pico-8 play session: no input (idle), after a click and taps of 🅾, ❎, 🅾+❎, 🅾 in the second before t = 0

[t = 1 s] idle ~1s (no d-pad/buttons)
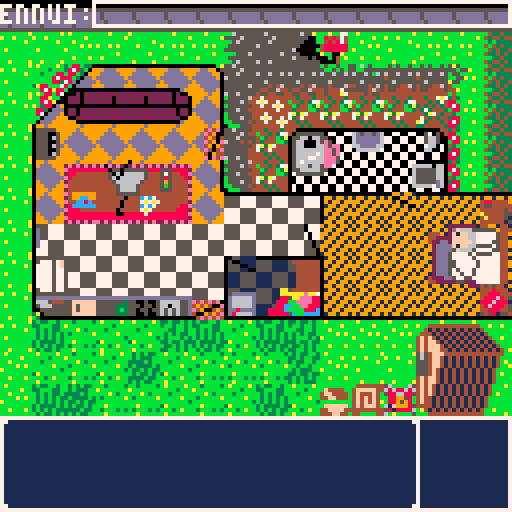
[t = 6 s] idle ~6s (no d-pad/buttons)
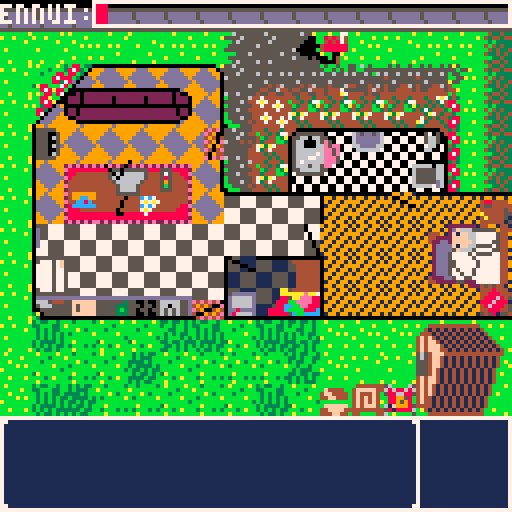

pico-8 cartridge
version 7
__lua__
--ennui
--by watch out for snakes
grandpa={} --controls grandpas state, contains his sprite, x and y position and heading
tiles={} --controls the tiles state, contains collision and interaction data
items={}
game={} --controls the game state, holds the draw and update function pointers
grass={}
hedge={}
flowers={}
shed={}
text={}
objects={}
timers={}

function _init()
	--initilaises game state on powerup or reset
	cls() --clear the screen
	game.upd=updatemenu --sets first update to menu
	game.draw=drawmenu --sets first draw to menu
	timers.titleanim=301
	game.titleanim=0
	game.titlestretch=0
	game.titlestate=0
end

function initgame()
	--initialises the first game variables
	game.moweranim=0
	game.text=false
	grandpa.sprite=000
	grandpa.flip=true
	grandpa.heading=0
	grandpa.tilex=14
	grandpa.tiley=7
	grandpa.x=112
	grandpa.y=56
	grandpa.item=false
	grandpa.timer=0
	grandpa.xdir=0
	grandpa.ydir=0
	grandpa.text=43
	music(0,100)
	game.music=1
	game.over=0
	game.fire=1

	--sets up the tile structure, indexed using tile[x pos][y pos].collision[heading]
	for i = 0,15 do
		tiles[i]={}
		for j = 0,13 do
			tiles[i][j]={}
			tiles[i][j].collision={}
			tiles[i][j].interaction={}
			tiles[i][j].object={}
			for k = 0,3 do
				tiles[i][j].interaction[k]=0
				tiles[i][j].object[k]=0
			end
		end
	end
	--sets up grass structure
	for i = 1,9 do
		grass[i]={}
		for j = 10,12 do
			grass[i][j]={}
			if flr(rnd(2))==1 then
				grass[i][j]=8+flr(rnd(4))
			else
				grass[i][j]=false
			end
		end
	end

	--sets up hedge structure
	for i = 15,15 do
		hedge[i]={}
		for j = 1,5 do
			hedge[i][j]={}
			hedge[i][j].sprite=017
			hedge[i][j].trimmed=false
		end
	end

	--sets up flowers
	
	for i = 8,13 do
		flowers[i]={}
		flowers[i][3]={}
		flowers[i][3].trimmed=false
		if flr(rnd(4))==1 then
			flowers[i][3].trimmed=true
		elseif flr(rnd(2))==1 then
			flowers[i][3].sprite=120
		else
			flowers[i][3].sprite=121
		end
	end

	for i = 4,5 do
		flowers[8][i]={}
		flowers[8][i].trimmed=false
		if flr(rnd(4))==1 then
			flowers[8][i].trimmed=true
		elseif flr(rnd(2))==1 then
			flowers[8][i].sprite=120
		else
			flowers[8][i].sprite=121
		end
	end

	settext()
	setitems() --deals with item info
	setobjects() --deals with object info info
	setcollisions() --deals with all the collisions
	itemcollisions() --deals with item collisions
	setlocations()
	setinteractions() --deals with all the item interactions
	initshed() --initliases the shed and contents
	inittimers() --initialises the timers used in the game
end

function settext()
	--[[25 character width on text box, lines are breaks, pad with spaces to not chop words in half, | are where 
	a new line starts
	        "-------------------------|------------------------|------------------------"]]
	text[0]="press z to interact      press x to grumble"
	text[1]="needs some gas"
	text[2]="fuel sloshes into the    tank."
	text[3]="you flood the motor"
	text[4]="geraniums...             her favourite."
	text[5]="you fill the watering canup with water."
		  --"-------------------------|------------------------|------------------------"
	text[6]="it's already fueled up"
	text[7]="you pour some gas in     the sink"
	text[8]="there's no water in the  can!"
	text[9]="i guess i need to do my  own washing now"
	text[10]="i'm just so angry"
	       --"-------------------------|------------------------|------------------------"
	text[11]="air doesn't fight back"
	text[12]="firewood for one"
	text[13]="**clunk**"
	text[14]="nothing here"
	text[15]="it's a sink"
	       --"-------------------------|------------------------|------------------------"
	text[16]="a well trimmed hedge"
	text[17]="i havn't slept well in   weeks"
	text[18]="a well made bed is its   own reward"
	text[19]="i regret that"
	text[20]="**thwack**"
		-----"-------------------------|------------------------|------------------------"
	text[21]="my throne, shattered"
	text[22]="we bought this one       together in the 70s"
	text[23]="aint that a novel idea,  works too"
	text[24]="take that you commie"
	text[25]="where's that remote?"
	---------"-------------------------|------------------------|------------------------"
	text[26]="**ding**"
	--text[27]="the youths call this     being a hipster........   i think."
	text[28]="ah, well"
	text[29]="~like sands through the  hourglass~"
	text[30]="i cant watch tv without  her"
	text[31]="too many memories"
	---------"-------------------------|------------------------|------------------------"
	text[32]="i'll ask dearest to...   i'll hang them out..     later"
	text[33]="that should be enough to keep us... me warm"
	text[34]="*sigh*"
	text[35]="why bother"
	text[36]="toasty"
	text[37]="it will keep going till  it dies"
	---------"-------------------------|------------------------|------------------------"
	text[38]="if only life was this    easy"
	text[39]="just how she would have  liked them"
	text[40]="that's a bad idea"
	text[41]="i should make the bed"
	text[42]="that trump has some good ideas"
	text[43]="john said the hedges werelooking a bit sad"
	---------"-------------------------|------------------------|------------------------"
	text[44]="i wonder whats on tv"
	text[45]="i miss her so much"
	text[46]="those cut flowers need   some water"
	text[46]="did i leave the mower on?"
	text[47]="a fire would be nice"
	text[48]="the garden needs         cultivating"
	text[49]="honey..."
	text[50]="its getting harder to    get out of bed"
	---------"-------------------------|------------------------|------------------------"
	text[51]="itll will be my time soon"
	text[52]="i'm angry and  i don't   know why"
	text[53]="i'd give anything to haveher back"
	text[54]="i need a drink"
	text[55]="why did she have to go   first"
	---------"-------------------------|------------------------|------------------------"
	text[56]="stupid doctors"
	text[57]="who cares about me..."
	text[58]="another pointless day"
	text[59]="i wish the phone would   ring"
	text[60]="i wish i had appreciated her"
	text[61]="a letter for her..."
	---------"-------------------------|------------------------|------------------------"
	
end

function setitems()
	--sets items up in a structure, minimum is name, symbol, shed, interaction
	--lawnmower - 1
	items[1]={}
	items[1].sprite=042
	items[1].symbol=false
	items[1].flip=true
	items[1].heading=3
	items[1].x=96
	items[1].y=96
	items[1].tilex=12
	items[1].tiley=12
	items[1].interaction=2
	items[1].visible=true
	items[1].fuel=false
	items[1].shed=false
	items[1].flooded=false

	--remote - 2
	items[2]={}
	items[2].name="remote"
	items[2].func=remote
	items[2].sprite=126
	items[2].symbol=201
	items[2].visible=true
	items[2].x=40
	items[2].y=40
	items[2].shed=false
	items[2].tilex=5
	items[2].tiley=5
	items[2].interaction=4

	--detergent - 3
	items[3]={}
	items[3].name="detergent"
	items[3].func=detergent
	items[3].symbol=204
	items[3].tilex=9
	items[3].tiley=8
	items[3].interaction=0
	items[3].shed=false

	--shed empty - 4
	items[4]={}
	items[4].name="----"
	items[4].shed=true
	items[4].interaction=5

	--fire poker - 5
	items[5]={}
	items[5].name="fire poker"
	items[5].func=poker
	items[5].symbol=207
	items[5].tilex=1
	items[5].tiley=4
	items[5].interaction=1
	items[5].shed=false

	--wood - 6
	items[6]={}
	items[6].name="kindling"
	items[6].func=kindling
	items[6].symbol=198
	items[6].tilex=10
	items[6].tiley=12
	items[6].interaction=4
	items[6].shed=false

	--rope - 7
	items[7]={}
	items[7].name="rope"
	items[7].func=rope
	items[7].symbol=73
	items[7].shed=true
	items[7].interaction=5

	--axe - 8
	items[8]={}
	items[8].name="axe"
	items[8].func=axe
	items[8].symbol=76
	items[8].shed=true
	items[8].interaction=5

	--jerry can - 9
	items[9]={}
	items[9].name="jerry can"
	items[9].func=jerrycan
	items[9].symbol=134
	items[9].shed=true
	items[9].interaction=5

	--rake - 10
	items[10]={}
	items[10].name="rake"
	items[10].func=rake
	items[10].symbol=137
	items[10].shed=true
	items[10].interaction=5

	--shears - 11
	items[11]={}
	items[11].name="shears"
	items[11].func=shears
	items[11].symbol=140
	items[11].shed=true
	items[11].interaction=5

	--watering can - 12
	items[12]={}
	items[12].name="watering can"
	items[12].func=wateringcan
	items[12].symbol=192
	items[12].shed=true
	items[12].interaction=5
	items[12].full=false

	--cultivator - 13
	items[13]={}
	items[13].name="cultivator"
	items[13].func=cultivator
	items[13].symbol=195
	items[13].shed=true
	items[13].interaction=5

	--shed exit - 14
	items[14]={}
	items[14].name="exit"
	items[14].shed=true
	items[14].interaction=5
end

function emptyhands(object)
	if tiles[grandpa.tilex][grandpa.tiley].interaction[grandpa.heading]<=0 then
		if object~=100 and object~=99 then
			if object==7 and not objects[7].used then 
				timers.ennui+=3
				sfx(27)
				objects[7].used=true
				game.text=14
				--game text, use the toilet text
			elseif object==7 and objects[7].used then 
				--game text, already used the toilet text
			elseif object==6 and not objects[6].checked then
				objects[6].checked=true
				timers.ennui-=10
				sfx(22)
				game.text=61
				--game text, checked the mail
			elseif object==6 and objects[6].checked then
				--game text, mail already checked
			elseif object==1 and not objects[1].made then
				objects[1].made = true
				game.text=17
				timers.ennui+=3
				sfx(27)
			elseif object==1 and objects[1].made then
				game.text=18
			elseif object==14 then
				game.text=25
			end
		end
	end
end

function remote(object)
	if object==14 and objects[14].watched==0 then
		timers.tv=1
		grandpa.ydir-=1
		grandpa.tiley-=1
		grandpa.timer=8
		objects[14].watched=1
		timers.ennui+=5
		game.text=29
		sfx(27)
	elseif object==14 and objects[14].watched==1 then
		timers.tv=1
		grandpa.ydir-=1
		grandpa.tiley-=1
		grandpa.timer=8
		objects[14].watched=2
		timers.ennui-=10
		game.text=30
		sfx(22)
	elseif object==14 and objects[14].watched==2 then
		game.text=31
	end
end

function detergent(object)
	if object==3 and not objects[3].used then
		--game text, washed the clothes text
		game.text=9
		objects[3].used=true
		timers.ennui+=3
		sfx(27)
		elseif object==3 and objects[3].used then
		game.text=32
	end
end

function poker(object)
	-- body
	if object==1 then
		game.text=10
	elseif object==00 then
		game.text=11
	elseif object==99 or object==02 or object==03 or object==04 or object==10 then
		game.text=13
	elseif object==05 then
		game.text=19
	elseif object==06 then
		game.text=20
	elseif object==07 then
		game.text=21
	elseif object==08 then
		game.text=24
	elseif object==09 and timers.fire>0 and objects[9].fire==1 then
		game.text=23
		timers.fire=20
		--game text, fire is alive, and you're poking it
		game.text=33
	elseif object==09 and timers.fire<=0 and objects[9].fire==1 then
		timers.ennui-=20
		--game text, fire has died and you've tried to poke it
		game.text=34
	elseif object==09 and timers.fire==0 and objects[9].fire==0 then
		--game text, no fire, and you've tried to poke it
		game.text=35
	elseif object==11 then
		game.text=26
	--elseif object==15 then
		--game.text=27
	--elseif object==12 then
		--game.text=28
	end
end

function kindling(object)
	if objects[9].fire==0 and object==9 and timers.fire<=0 then
		objects[9].fire=1
		timers.fire=20
		timers.ennui+=10
		grandpa.item=false
		--game text, you've lit a fire
		game.text=36
	elseif objects[9].fire==1 and object==9 and timers.fire>0 then
		--game text, there's a fire already lit
		game.text=37
	elseif objects[9].fire==1 and object==9 and timers.fire<=0 then
		timers.fire=20
		grandpa.item=false
		--game text, the fire has gone out, and you're bringing new kindling
		game.text=38
	end
end

function rope(object)
	-- body
end

function axe(object)
	if object==10 then
		game.text=12
		sfx(9)
	end
end

function jerrycan(object)
	if object==99 and not items[1].fuel then
		game.text=2
		items[1].fuel=true
		sfx(18)
	elseif object==99 and items[1].fuel then
		game.text=6 
	end
end

function rake(object)
	-- body
end

function shears(object)
	if object==12 and not hedge[15][grandpa.tiley].trimmed then
		hedge[15][grandpa.tiley].sprite=018
		hedge[15][grandpa.tiley].trimmed=true
		sfx(12)
		timers.ennui+=3
	elseif object==12 and hedge[15][grandpa.tiley].trimmed then
		--game text for already trimmed hedges
		game.text=39
	end
end

function wateringcan(object)
	if object==2 then
		game.text=5
		items[12].full=true
		sfx(18)
	elseif not items[12].full and not (grandpa.tilex==12 and grandpa.tiley==11 and grandpa.heading==1) then
		game.text=8
	end
		
	if items[12].full then
		if object==99 and not items[1].flooded then
			game.text=3
			timers.ennui-=20
			items[1].flooded=true
		elseif object==99 and items[1].flooded then
			--i've already flooded the motor text
			game.text=40
		elseif object==5 and not objects[5].watered then
			game.text=4
			timers.ennui+=5
			objects[5].watered=true
			sfx(17)
		elseif object==5 and objects[5].watered then
			--i've already watered the flowers text
			game.text=41
		end
	end
end

function cultivator(object)
	if object==13 then
		if grandpa.heading==0 then
			if not flowers[grandpa.tilex-1][grandpa.tiley].trimmed then
				flowers[grandpa.tilex-1][grandpa.tiley].trimmed=true
				timers.ennui+=5
				sfx(12)
			else
				--flowers already trimmed text
				game.text=39
			end
		elseif grandpa.heading==1 then
			if not flowers[grandpa.tilex+1][grandpa.tiley].trimmed then
				flowers[grandpa.tilex+1][grandpa.tiley].trimmed=true
				timers.ennui+=5
				sfx(12)
			else
				--flowers already trimmed text
				game.text=39
			end
		elseif grandpa.heading==2 then
			if not flowers[grandpa.tilex][grandpa.tiley-1].trimmed then
				flowers[grandpa.tilex][grandpa.tiley-1].trimmed=true
				timers.ennui+=5
				sfx(12)
			else
				--flowers already trimmed text
				game.text=39
			end
		else
			if not flowers[grandpa.tilex][grandpa.tiley+1].trimmed then
				flowers[grandpa.tilex][grandpa.tiley+1].trimmed=true
				timers.ennui+=5
				sfx(12)
			else
				--flowers already trimmed text
				game.text=39
			end
		end
	end
end

function setobjects()
	--single objects
	--bed
	objects[1]={}
	objects[1].tilex=14
	objects[1].tiley=7
	objects[1].interaction=2
	objects[1].made=false

	--sink
	objects[2]={}
	objects[2].tilex=5
	objects[2].tiley=9
	objects[2].interaction=2
	objects[2].text=15

	--washing machine
	objects[3]={}
	objects[3].tilex=7
	objects[3].tiley=9
	objects[3].interaction=2
	objects[3].used=false

	--fridge
	objects[4]={}
	objects[4].tilex=1
	objects[4].tiley=8
	objects[4].interaction=1

	--flowers
	objects[5]={}
	objects[5].tilex=4
	objects[5].tiley=6
	objects[5].interaction=3
	objects[5].watered=false

	--mailbox
	objects[6]={}
	objects[6].tilex=10
	objects[6].tiley=1
	objects[6].interaction=4
	objects[6].checked=false

	--toilet
	objects[7]={}
	objects[7].tilex=13
	objects[7].tiley=5
	objects[7].interaction=0
	objects[7].used=false

	--mailman
	objects[8]={}
	objects[8].tilex=-1
	objects[8].tiley=-1
	objects[8].interaction=5

	--fireplace
	objects[9]={}
	objects[9].tilex=1
	objects[9].tiley=4
	objects[9].interaction=1
	objects[9].fire=0

	--stump
	objects[10]={}
	objects[10].tilex=11
	objects[10].tiley=12
	objects[10].interaction=2

	--phone
	objects[11]={}
	objects[11].tilex=2
	objects[11].tiley=6
	objects[11].interaction=3

	--special case objects
	--hedges
	objects[12]={}
	objects[12].tilex=15
	objects[12].tileystart=1
	objects[12].tileyend=5
	objects[12].interaction=0

	--flowerbed
	objects[13]={}
	objects[13].tilex=8
	objects[13].tiley=3
	objects[13].tilexend=13
	objects[13].tileyend=5
	objects[13].interaction=0

	--tv
	objects[14]={}
	objects[14].tilexstart=3
	objects[14].tilexend=4
	objects[14].tiley=5
	objects[14].interaction=3
	objects[14].watched=0

	--couch
	objects[15]={}
	objects[15].tilexstart=2
	objects[15].tilexend=5
	objects[15].tiley=3
	objects[15].interaction=3
end

function setinteractions()
	for i = 0,15 do
		for j = 0,13 do
			for k = 0,3 do
				tiles[i][j].object[k]=0
			end
		end
	end

	for i=1,11 do
		if objects[i].interaction < 5 then
			if objects[i].interaction==0 then
				tiles[objects[i].tilex-1][objects[i].tiley].object[1]=i
			elseif objects[i].interaction==1 then
				tiles[objects[i].tilex+1][objects[i].tiley].object[0]=i
			elseif objects[i].interaction==2 then
				tiles[objects[i].tilex][objects[i].tiley-1].object[3]=i
			elseif objects[i].interaction==3 then
				tiles[objects[i].tilex][objects[i].tiley+1].object[2]=i
			elseif objects[i].interaction==4 then
				tiles[objects[i].tilex-1][objects[i].tiley].object[1]=i
				tiles[objects[i].tilex+1][objects[i].tiley].object[0]=i
				tiles[objects[i].tilex][objects[i].tiley-1].object[3]=i
				tiles[objects[i].tilex][objects[i].tiley+1].object[2]=i
			end
		end
	end

	for i=objects[12].tileystart,objects[12].tileyend do
		tiles[objects[12].tilex-1][i].object[1]=12
	end

	for i=objects[13].tiley,objects[13].tileyend do
		tiles[objects[13].tilex-1][i].object[1]=13
		tiles[objects[13].tilex+1][i].object[0]=13
		tiles[objects[13].tilex][i-1].object[3]=13
		if i ~= objects[13].tileyend then 
			tiles[objects[13].tilex][i+1].object[2]=13
		end
	end
	for i=objects[13].tilex,objects[13].tilexend do
		tiles[i-1][objects[13].tiley].object[1]=13
		tiles[i+1][objects[13].tiley].object[0]=13
		tiles[i][objects[13].tiley-1].object[3]=13
	end
	for i=objects[14].tilexstart,objects[14].tilexend do
		tiles[i][objects[14].tiley-1].object[3]=14
	end
	for i=objects[15].tilexstart,objects[15].tilexend do
		tiles[i][objects[15].tiley+1].object[2]=15
	end	

	if items[1].tilex~=0 then
		tiles[items[1].tilex-1][items[1].tiley].object[1]=99
	end
	if items[1].tilex~=15 then
		tiles[items[1].tilex+1][items[1].tiley].object[0]=99
	end
	if items[1].tiley~=0 then
		tiles[items[1].tilex][items[1].tiley-1].object[3]=99
	end
	tiles[items[1].tilex][items[1].tiley+1].object[2]=99
	tiles[12][11].object[1]=100
end

function setcollisions()
	--[[how collisions work
	each tile is referenced with it's x,y co-ordinate in the game world, when grandpa wants to move
	we check what tile he's standing on what heading he's facing, we then check the collision number
	matching that heading to see if it's a valid move.]]
	for i = 0,15 do
		for j = 0,13 do
			for k = 0,3 do
				tiles[i][j].collision[k]=false
			end
		end
	end

	for i = 0,15 do
		tiles[i][0].collision[2]=true
		tiles[i][12].collision[3]=true
	end

	for i = 0,12 do
		tiles[0][i].collision[0]=true
		tiles[15][i].collision[1]=true
	end

	--set rest of hosue using a nested for loop to visit every tile
	for i = 0,15 do
		for j = 0,12 do
			--vertical slices
			if i==0 and j>=3 and j<=9 then
				tiles[i][j].collision[1]=true
				tiles[i+1][j].collision[0]=true
			end
			
			if (i==1 and j==3) or (i==1 and j>=5 and j<=6)then
				tiles[i][j].collision[1]=true
			end

			if (i==6 and j>=2 and j<=3) or (i==6 and j>=5 and j<=6) or (i==6 and j==9)then
				tiles[i][j].collision[0]=true
			end

			if (i==6 and j>=2 and j<=3) or (i==6 and j==5) or (i==6 and j>=8 and j<=9) then
				tiles[i][j].collision[1]=true
				tiles[i+1][j].collision[0]=true
			end

			if (i==8 and j>=4 and j<=5) or (i==8 and j==8) then
				tiles[i][j].collision[1]=true
				tiles[i+1][j].collision[0]=true
			end

			if (i==9 and j==6) or (i == 9 and j>=8 and j<=9) or (i==9 and j==12) then
				tiles[i][j].collision[1]=true
				tiles[i+1][j].collision[0]=true
			end
			
			if (i==12 and j>=4 and j<=5) or (i==12 and j>=7 and j<=8) or (i==12 and j>=10 and j<=12) then
				tiles[i][j].collision[1]=true
			end

			if (i==13 and j>=4 and j<=5) then
				tiles[i][j].collision[1]=true
				tiles[i+1][j].collision[0]=true
			end

			if i==14 and j>=1 and j<=9 then
				tiles[i][j].collision[1]=true
			end

			--horizontal slices
			if j==1 and i>=2 and i<=6 then
				tiles[i][j].collision[3]=true
				tiles[i][j+1].collision[2]=true
			end

			if (j==3 and i>=9 and i<=13) then
				tiles[i][j].collision[3]=true
				tiles[i][j+1].collision[2]=true
			end

			if (j==4 and i>=2 and i<=5) then
				tiles[i][j].collision[2]=true
				tiles[i][j].collision[3]=true
			end

			if (j==5 and i>=7 and i<=11) or (j==5 and i>=13 and i<=15) then
				tiles[i][j].collision[3]=true
				tiles[i][j+1].collision[2]=true
			end

			if (j==6 and i>=13 and i<=14) then
				tiles[i][j].collision[3]=true
			end

			if (j==7 and i>=2 and i<=5) then
				tiles[i][j].collision[2]=true
			end

			if (j==7 and i==1) or (j==7 and i>=8 and i<=9) then
				tiles[i][j].collision[3]=true
				tiles[i][j+1].collision[2]=true
			end

			if (j==8 and i>=1 and i<=5) or (j==8 and i>=7 and i<=9) or (j==8 and i>=13 and i<=14) then
				tiles[i][j].collision[3]=true
				tiles[i][j+1].collision[2]=true
			end

			if (j==9 and i>=1 and i<=5) or (j==9 and i>=7 and i<=15) then
				tiles[i][j].collision[3]=true
				tiles[i][j+1].collision[2]=true
			end
		end
	end

	--cleans up individual tiles
	for i=1,3,2 do
		tiles[1][2].collision[i]=true
	end
	tiles[1][3].collision[2]=true
	tiles[1][5].collision[2]=true
	tiles[2][4].collision[0]=true
	tiles[2][8].collision[0]=true
	tiles[2][2].collision[0]=true
	tiles[9][1].collision[1]=true
	tiles[10][0].collision[3]=true
	tiles[10][2].collision[2]=true
	tiles[10][11].collision[3]=true
	tiles[10][12].collision[1]=true
	tiles[11][1].collision[0]=true
	tiles[11][5].collision[0]=true
	tiles[11][5].collision[2]=true
	tiles[11][5].collision[3]=true
	tiles[11][11].collision[3]=true
	tiles[12][4].collision[0]=true
	tiles[12][12].collision[0]=true
	tiles[14][7].collision[0]=true
	tiles[14][7].collision[1]=true
	tiles[14][7].collision[3]=true
	tiles[15][0].collision[3]=true
	tiles[15][7].collision[3]=true
	tiles[15][8].collision[0]=true
	tiles[15][8].collision[1]=true
	tiles[15][8].collision[3]=true
end

function itemcollisions()
	--if an item has collisons they're set here, currently mower only
	if items[1].tilex-1 >= 0 then
		tiles[items[1].tilex-1][items[1].tiley].collision[1]=true
	end
	if items[1].tilex+1 <= 15 then
		tiles[items[1].tilex+1][items[1].tiley].collision[0]=true
	end
	if items[1].tiley-1 >= 0 then
		tiles[items[1].tilex][items[1].tiley-1].collision[3]=true
	end
	if items[1].tiley-1<=12 then
		tiles[items[1].tilex][items[1].tiley+1].collision[2]=true
	end
end

function setlocations()
	--[[interactions are delt with the same way as collisions, the item number is stored tiles[x][y].interaction[heading],
	this is for picking up and putting down the item. tiles[x][y].interacts[heading] is for item/tile actions.
	each item has a .interaction and .interacts field. this field is referenced when setting the tile interactions around it, same
	directions as pico8 button inputs.]]
	for i = 0,15 do
		for j = 0,13 do
			for k = 0,3 do
				tiles[i][j].interaction[k]=0
			end
		end
	end

	for i=1,#items do
		if items[i].interaction < 5 then
			if items[i].interaction==0 then
				tiles[items[i].tilex-1][items[i].tiley].interaction[1]=i
			elseif items[i].interaction==1 then
				tiles[items[i].tilex+1][items[i].tiley].interaction[0]=i
			elseif items[i].interaction==2 then
				tiles[items[i].tilex][items[i].tiley-1].interaction[3]=i
			elseif items[i].interaction==3 then
				tiles[items[i].tilex][items[i].tiley+1].interaction[2]=i
			elseif items[i].interaction==4 then
				tiles[items[i].tilex-1][items[i].tiley].interaction[1]=i
				tiles[items[i].tilex+1][items[i].tiley].interaction[0]=i
				tiles[items[i].tilex][items[i].tiley-1].interaction[3]=i
				tiles[items[i].tilex][items[i].tiley+1].interaction[2]=i
			end
		end
	end
end

function initshed()
	shed.cursorx=0
	shed.cursory=0
	item = 7
	for i = 0,1 do
		shed[i]={}
		for j = 0,3 do
			shed[i][j]=item
			item+=1
		end
	end
end

function inittimers()
	game.counter=0
	timers.ennui=180
	timers.fire=0
	timers.tv=0
end

function _update()
	game.upd()
end

function updatemenu()
	timers.titleanim-=1
	game.titleanim+=1

	if timers.titleanim>0 then
		if game.titleanim>=25 then
	 		game.titlestretch=0
	 		game.titleanim=0
	 		game.titlestate+=1
	 		sfx(29)
		elseif game.titleanim>=12.5 then
	 		game.titlestretch=1
		end
	end

	if btnp(4) or timers.titleanim<=-150 then
		initgame()
		game.upd=updategame--updategame --pointers to functions
		game.draw=drawgame--drawgame
		game.text=0
	end
end

function updategame()
	if grandpa.timer==0 then
		if grandpa.item == 001 and items[1].fuel then --grandpa+mower stuf
			sfx(2,0)
			movemower()
			mowerinteract()
		elseif grandpa.item == 001 and not items[1].fuel then
			grandpa.item=false
			game.text=1
		else --grandpa wihtout mower stuff
			interact()
			movegrandpa()
		end
	end
	if items[1].fuel then		
		mower() --sets the mowers position based on grandpas while in use
	end
	updategrandpa() --moves and animates grandpa
	updatetimers()
	gameover()
	if game.music == 1 and timers.ennui<60 then
		game.music=0
		music(1,100)
	elseif game.music==0 and timers.ennui>60 then
		game.music=1
		music(0,100)
	end

	if btnp(5) and grandpa.item ~= 001 then
		grandpa.text+=1
		if grandpa.text>60 and timers.ennui<60 then
			grandpa.text=50
		elseif grandpa.text>50 and timers.ennui>60 then
			grandpa.text=41
		end
		game.text=grandpa.text
	end
end

function movegrandpa()
	for i = 0,3 do --runs a for loop for each of the 4 direction inputs
		if btnp(i) then
			if grandpa.heading==i then --checks it his heading is the same as him move input
				grandpa.timer=8 --set's the step-count per tile transition animation
				if not tiles[grandpa.tilex][grandpa.tiley].collision[grandpa.heading] then --checks to see if he can move into that space
					if grandpa.heading==0 then --depending on heading, update tile number and cue up movement
						grandpa.tilex-=1
						grandpa.xdir-=1
					elseif grandpa.heading==1 then
						grandpa.tilex+=1
						grandpa.xdir+=1
					elseif grandpa.heading==2 then
						grandpa.tiley-=1
						grandpa.ydir-=1
					else
						grandpa.tiley+=1
						grandpa.ydir+=1
					end
				end
			else
			 	grandpa.heading=i --if the heading doesn't match the direction input, rotate to face input
			 	grandpasprite()
			end
		end
	end
end

function grandpasprite()
	if grandpa.heading==0 or grandpa.heading==2 then
		grandpa.flip=true --depending on facing, flip grandpas sprite
	else
		grandpa.flip=false
	end
	if grandpa.item==001 then
		if grandpa.heading<=1 then
			grandpa.sprite=112 --depending on facing, change grandpas sprite
		else
			grandpa.sprite=113
		end
	else
		if grandpa.heading<=1 then
			grandpa.sprite=000 --depending on facing, change grandpas sprite
		else
			grandpa.sprite=001
		end
	end
end

function movemower()
	if btnp(0) then --rotation of mower anti-clockwise. checks current heading, checks collisions and then rotates
		if grandpa.heading==0 then
			if not tiles[grandpa.tilex][grandpa.tiley].collision[3] and not tiles[items[1].tilex][items[1].tiley].collision[3] and
			not tiles[grandpa.tilex][grandpa.tiley+1].collision[0] then
				grandpa.heading=3
			end
		elseif grandpa.heading==1 then
			if not tiles[grandpa.tilex][grandpa.tiley].collision[2] and not tiles[items[1].tilex][items[1].tiley].collision[2] and
			not tiles[grandpa.tilex][grandpa.tiley-1].collision[1] then
				grandpa.heading=2
			end
		elseif grandpa.heading==2 then
			if not tiles[grandpa.tilex][grandpa.tiley].collision[0] and not tiles[items[1].tilex][items[1].tiley].collision[0] and
			not tiles[grandpa.tilex-1][grandpa.tiley].collision[2] then
				grandpa.heading=0
			end
		else
			if not tiles[grandpa.tilex][grandpa.tiley].collision[1] and not tiles[items[1].tilex][items[1].tiley].collision[1] and
			not	tiles[grandpa.tilex+1][grandpa.tiley].collision[3] then 
				grandpa.heading=1
			end
		end
	elseif btnp(1) then --rotation of mower clockwise. checks current heading, checks collisions and then rotates
		if grandpa.heading==0 then
			if not tiles[grandpa.tilex][grandpa.tiley].collision[2] and not tiles[items[1].tilex][items[1].tiley].collision[2] and 
			not tiles[grandpa.tilex][grandpa.tiley-1].collision[0] then
				grandpa.heading=2
			end
		elseif grandpa.heading==1 then
			if not tiles[grandpa.tilex][grandpa.tiley].collision[3] and not tiles[items[1].tilex][items[1].tiley].collision[3] and
			not tiles[grandpa.tilex][grandpa.tiley+1].collision[1] then
				grandpa.heading=3
			end
		elseif grandpa.heading==2 then
			if not tiles[grandpa.tilex][grandpa.tiley].collision[1] and not tiles[items[1].tilex][items[1].tiley].collision[1] and
			not	tiles[grandpa.tilex+1][grandpa.tiley].collision[2] then
				grandpa.heading=1
			end
		else
			if not tiles[grandpa.tilex][grandpa.tiley].collision[0] and not tiles[items[1].tilex][items[1].tiley].collision[0] and
			not	tiles[grandpa.tilex-1][grandpa.tiley].collision[3] then 
				grandpa.heading=0
			end
		end
	elseif btnp(2) then --movement of mower forward. checks current heading, checks collisions and then moves
		if not tiles[items[1].tilex][items[1].tiley].collision[grandpa.heading] then
			grandpa.timer=8
			if grandpa.heading==0 then
				grandpa.tilex-=1
				grandpa.xdir-=1
			elseif grandpa.heading==1 then
				grandpa.tilex+=1
				grandpa.xdir+=1
			elseif grandpa.heading==2 then
				grandpa.tiley-=1
				grandpa.ydir-=1
			else
				grandpa.tiley+=1
				grandpa.ydir+=1
			end
		end
	elseif btnp(3) then --movement of mower backwards. checks current heading, checks collisions and then moves
		if not tiles[grandpa.tilex][grandpa.tiley].collision[items[1].heading] then
			grandpa.timer=8
			if grandpa.heading==0 then
				grandpa.tilex+=1
				grandpa.xdir+=1
			elseif grandpa.heading==1 then
				grandpa.tilex-=1
				grandpa.xdir-=1
			elseif grandpa.heading==2 then
				grandpa.tiley+=1
				grandpa.ydir+=1
			else
				grandpa.tiley-=1
				grandpa.ydir-=1
			end
		end
	end
	grandpasprite()
	setcollisions()
	setlocations()
	itemcollisions()
	setinteractions()
end

function updategrandpa()
	if grandpa.timer>0 then --checks the animation timer
		grandpa.timer-=1 --reduces the timer by one
		if grandpa.xdir~=0 then
			grandpa.x+=grandpa.xdir --takes the number in xdir and adds it to his co-ordinates
			if grandpa.timer==7 or grandpa.timer==5 or grandpa.timer==3 or grandpa.timer==1 then --runs the animation
				grandpa.x+=1
			else
				grandpa.x-=1
			end
		end
		if grandpa.ydir~=0 then
			grandpa.y+=grandpa.ydir
			if grandpa.timer==7 or grandpa.timer==5 or grandpa.timer==3 or grandpa.timer==1 then
				grandpa.y+=1
			else
				grandpa.y-=1
			end
		end
	end

	if grandpa.timer==0 then --resets xdir and ydir to 0 when timer expires
		grandpa.xdir=0
		grandpa.ydir=0
	end
end

function updatetimers()
	game.counter+=1
	if game.counter==30 then
		game.fire=-game.fire
		for i,v in pairs(timers) do
			if timers[i]>0 then
				timers[i]-=1
			end
		end
		game.counter=0
	end
	--game.buffer=timers.fire
end

function gameover()
	if timers.ennui<=0 then
		game.upd=updateover --sets first update to menu
		game.draw=drawover
		timers.black=2
		timers.pause=0
		music(-1)
		grandpa.tilex=14
		grandpa.tiley=7
		grandpa.x=112
		grandpa.y=56
		grandpa.heading=0
		grandpa.item=false
		grandpasprite()
		initshed()
		music(3,100)
	end
end

function updateover()
	if timers.black>0 or timers.pause>0 then
		updatetimers()
	elseif game.over==1 then
		timers.pause=3
	elseif game.over==2 then
		timers.black=1
		grandpa.tilex=6
		grandpa.tiley=9
		grandpa.x=48
		grandpa.y=72
		grandpa.heading=3
		grandpasprite()
		music(3,100)
	elseif game.over==3 then
		timers.pause=3
	elseif game.over==4 then
		timers.black=1
		grandpa.tilex=12
		grandpa.tiley=11
		grandpa.x=96
		grandpa.y=88
		grandpa.heading=1
		grandpasprite()
		music(3,100)
	elseif game.over==5 then
		timers.pause=1
	elseif game.over==6 then
		timers.pause=1
		game.draw=drawshed
	elseif game.over==7 then
		timers.pause=1
		shed[shed.cursorx][shed.cursory]=4
		grandpa.item=7
		sfx(16)
	elseif game.over==8 then
		shed.cursory=1
		timers.pause=1
		sfx(15)
	elseif game.over==9 then
		shed.cursory=2
		timers.pause=1
		sfx(15)
	elseif game.over==10 then
		shed.cursory=3
		timers.pause=1
		sfx(15)
	elseif game.over==11 then
		shed.cursorx=1
		timers.pause=1
		sfx(15)
	elseif game.over==12 then
		timers.pause=2
		game.draw=drawover
		sfx(16)
	elseif game.over==13 then
		timers.pause=2
		grandpa.x=128
		grandpa.y=128
	elseif game.over==14 then
		timers.black=4
		sfx(19)
	elseif game.over==15 then
		music(2,100)
	end
	
	if timers.black==0 and timers.pause==0 and game.over < 99 then
		game.over+=1
	end
end

function interact()
	grabanddrop()
	useitems()
end

function grabanddrop()
	if btnp(4) and grandpa.tilex==12 and grandpa.tiley==11 and grandpa.heading==1 then --special shed case
		shedinteraction()
	elseif btnp(4) and not grandpa.item then --grandps has empty hands
		if tiles[grandpa.tilex][grandpa.tiley].interaction[grandpa.heading] > 0 and not items[tiles[grandpa.tilex][grandpa.tiley].interaction[grandpa.heading]].shed then --checks to see if an item is present, and not in the shed
			grandpa.item=tiles[grandpa.tilex][grandpa.tiley].interaction[grandpa.heading] --puts the item in grandpas inventory
			if grandpa.item==2 then
				items[2].visible=false --special remote case to remove it from the world
			end
		end
	elseif btnp(4) and grandpa.item==2 and tiles[grandpa.tilex][grandpa.tiley].object[grandpa.heading]==0 and timers.tv==0 then --special remote case for putting the remote down anywhere
		if (grandpa.tilex == 5 and grandpa.tiley == 4 and grandpa.heading == 3) or (grandpa.tilex == 6 and grandpa.tiley == 5 and grandpa.heading == 0) then --special remote case for putting it on table
			items[2].x = 40
			items[2].y = 40
			items[2].tilex = 5
			items[2].tiley = 5
		end
		items[grandpa.item].visible=true --draws the remote again
		grandpa.item=false --emtpties grandpas hands
		setlocations()
	elseif btnp(4) and tiles[grandpa.tilex][grandpa.tiley].interaction[grandpa.heading]==grandpa.item then --puts an item back in the correct location
		grandpa.item=false 
	end
	--deals with the remote motion
	if grandpa.item==2 then
		items[2].x = grandpa.x
		items[2].y = grandpa.y
		items[2].tilex = grandpa.tilex
		items[2].tiley = grandpa.tiley
	end
end

function useitems()
	if btnp(4) and grandpa.item and grandpa.item~=1then
		items[grandpa.item].func(tiles[grandpa.tilex][grandpa.tiley].object[grandpa.heading])
	elseif btnp(4) and not grandpa.item then
		emptyhands(tiles[grandpa.tilex][grandpa.tiley].object[grandpa.heading])
	end
	--game.buffer=tiles[grandpa.tilex][grandpa.tiley].object[grandpa.heading]
end

function mowerinteract()
	if btnp(4) then
		sfx(-1,0) --stops mower sound effects
		grandpa.item=false --puts mower down
		setinteractions() --sets all the interactions again so the mower can be used from the new position
	end
end

function shedinteraction()
	game.upd=updateshed
	game.draw=drawshed
end

function updateshed()
	if btnp(0) then
		if shed.cursorx==1 then
			shed.cursorx=0
			sfx(15)
		end
	elseif btnp(1) then
		if shed.cursorx==0 then
			shed.cursorx=1
			sfx(15)
		end
	elseif btnp(2) then
		if shed.cursory>0 then
			shed.cursory-=1
			sfx(15)
		end
	elseif btnp(3) then
		if shed.cursory<3 then
			shed.cursory+=1
			sfx(15)
		end
	end

	if btnp(4) then
		if shed.cursory==3 and shed.cursorx==1 then
			shed.cursorx=0
			shed.cursory=0
			game.upd=updategame
			game.draw=drawgame
		elseif not grandpa.item then
			grandpa.item=shed[shed.cursorx][shed.cursory]
			items[grandpa.item].shed=false
			shed[shed.cursorx][shed.cursory]=4
		elseif grandpa.item and shed[shed.cursorx][shed.cursory]==4 then
			shed[shed.cursorx][shed.cursory]=grandpa.item
			items[grandpa.item].shed=true
			grandpa.item=false
		else
			sheditem=shed[shed.cursorx][shed.cursory]
			shed[shed.cursorx][shed.cursory]=grandpa.item
			items[grandpa.item].shed=true
			grandpa.item=sheditem
			items[grandpa.item].shed=false
		end
		sfx(16)
	end
end

function drawshed()
	drawgame()
	leftmax=0 --initialises our string length variables
	rightmax=0
	for j = 1,3 do --gets the max string length of the left and right menu aprts and adds them together
		currentmax=max(#(items[shed[0][j]].name),#(items[shed[0][j-1]].name))
		leftmax=max(leftmax,currentmax)
		currentmax=max(#(items[shed[1][j]].name),#(items[shed[1][j-1]].name))
		rightmax=max(rightmax,currentmax)
	end
	rightspace=leftmax*4+6
	length=(leftmax+rightmax)*4+13 --performs the arithmatic to get our text box size
	offset=(128-length)/2 --gets the offset to centre the box
	rectfill(offset,48,length+offset,77,1) --draws the centred box
	rect(offset,48,length+offset,77,7)	
	spr(079,offset+2+rightspace*shed.cursorx,50+7*shed.cursory) --draws the cursor as set in updateshed()
	for i = 0,1 do
		for j = 0,3 do
			if shed[i][j] then
				print(items[shed[i][j]].name,offset+2+5+i*rightspace,50+j*7,7) --prints the contents of the shed
			else
				print("----")
			end
		end
	end
end

function mower()
	if grandpa.item==1 then
		--mower facing and placement
		if grandpa.heading==0 then
			items[1].heading=1
			items[1].interaction=1
			items[1].x=grandpa.x-8
			items[1].y=grandpa.y
			items[1].tilex=grandpa.tilex-1
			items[1].tiley=grandpa.tiley
			items[1].flip=false
			items[1].sprite=114
		elseif grandpa.heading==1 then
			items[1].heading=0
			items[1].interaction=0
			items[1].x=grandpa.x+8
			items[1].y=grandpa.y
			items[1].tilex=grandpa.tilex+1
			items[1].tiley=grandpa.tiley
			items[1].flip=true
			items[1].sprite=114
		elseif grandpa.heading==2 then
			items[1].heading=3
			items[1].interaction=3
			items[1].x=grandpa.x
			items[1].y=grandpa.y-8
			items[1].tilex=grandpa.tilex
			items[1].tiley=grandpa.tiley-1
			items[1].flip=false
			items[1].sprite=042
		elseif grandpa.heading==3 then
			items[1].heading=2
			items[1].interaction=2
			items[1].x=grandpa.x
			items[1].y=grandpa.y+8
			items[1].tilex=grandpa.tilex
			items[1].tiley=grandpa.tiley+1
			items[1].flip=true
			items[1].sprite=042
		end
		--mower animation
		if game.moweranim==0 then
			game.moweranim=3
			if items[1].sprite==114 then
				items[1].sprite=115
			elseif items[1].sprite==115 then
				items[1].sprite=114
			elseif items[1].sprite==042 then
				items[1].sprite=043
			else
				items[1].sprite=042
			end
		else
			game.moweranim-=1
		end
		--mower grass cutting
		if items[1].tilex>=1 and items[1].tilex<=9 and items[1].tiley>=10 and items[1].tiley<=12 then
			if grass[items[1].tilex][items[1].tiley] then
				grass[items[1].tilex][items[1].tiley] = false
				timers.ennui+=1
			end
		end
	end
end

function _draw()
	game.draw()
end

function drawmenu()
	cls()
	sspr(112,80,16,16,-62+8*game.titlestate,34,60+8*game.titlestretch,60)
	if timers.titleanim<=-10 then
		print("watch out for snakes!",25,95,7)
	end
end

function drawgame()
	cls() --clear the screen
	map(0,0,0,0,16,13) --draw the map
	drawitems() --draw the ui
	drawsprites() --draw all sprites
	drawgrandpa() --draw grandpa
	drawui() --draw the ui
end

function drawui()
	drawtextbox()
	drawitemsymbol()
end

function drawtextbox()
	rectfill(0,104,127,127,1)
	rect(0,104,127,127,7)
	pset(1,105,7)
	pset(103,105,7)
	pset(1,126,7)
	pset(103,126,7)
	line(104,104,104,127,7)
	if game.text and grandpa.timer==0 then
		game.upd=updatetext
		printtext()
	end
	print("ennui:",0,1,7)
	if timers.ennui<=180 and timers.ennui>=0 then
		rectfill(23,0,23+(104*(1-timers.ennui/180)),6,8)
	end
	rect(23,0,127,6,7)
	-- print(game.buffer,3,119,7)
	-- print(grandpa.tilex,3,107,7)
	-- print(grandpa.tiley,3,113,7)
end

function printtext()
	if #text[game.text]<=25 then
		print(text[game.text],3,107,7)
	elseif #text[game.text]>=25 and #text[game.text]<=50  then
		print(sub(text[game.text],1,25),3,107,7)
		print(sub(text[game.text],26),3,113,7)
	else 
		print(sub(text[game.text],1,25),3,107,7)
		print(sub(text[game.text],26,50),3,113,7)
		print(sub(text[game.text],51),3,119,7)
	end
end

function updatetext()
	if btnp(4) or btnp(5) then
		game.text=false
		game.upd=updategame
	end
end

function drawitemsymbol()
	if grandpa.item==5 then
		spr(items[grandpa.item].symbol,112,104,1,3)
	elseif grandpa.item==8 then
		spr(items[grandpa.item].symbol,104,104,3,2)
		spr(109,112,120,2,1)
	elseif grandpa.item==11 then
		spr(items[grandpa.item].symbol,104,104,3,2)
		spr(items[grandpa.item].symbol,104,104,2,3)
	elseif grandpa.item==12 then
		if not items[12].full then
			pal(12,0)
		end
		spr(items[grandpa.item].symbol,104,104,3,3)
		pal()
	elseif grandpa.item and items[grandpa.item].symbol then
		spr(items[grandpa.item].symbol,104,104,3,3)
	end
end

function drawitems()
	for i = 1,2 do
		if items[i].visible then
			spr(items[i].sprite,items[i].x,items[i].y,1,1,items[i].flip,items[i].flip)
		end
	end
	
end

function drawgrandpa()
	spr(grandpa.sprite,grandpa.x,grandpa.y,1,1,grandpa.flip,grandpa.flip) 
end

function drawsprites()
	drawgrass()
	drawhedge()
	drawbed()
	if not objects[6].checked then
		spr(3,80,8)
	end
	if timers.fire>0 then
		if game.fire>0 then
			pal(8,10)
			pal(10,8)
		end
		spr(119,8,32)
		pal()
	end
end

function drawgrass()
	for i = 1,9 do
		for j = 10,12 do
			if grass[i][j] then
				spr(grass[i][j],i*8,j*8)
			end
		end
	end
end

function drawhedge()
	for i = 15,15 do
		for j = 1,5 do
			if hedge[i][j] then
				spr(hedge[i][j].sprite,i*8,j*8)
			end
		end
	end
	--flowers
	for i = 8,13 do
		if not flowers[i][3].trimmed then
	 		spr(flowers[i][3].sprite,i*8,3*8)
		end
	end
	for i = 4,5 do
		if not flowers[8][i].trimmed then
			spr(flowers[8][i].sprite,8*8,i*8)
		end
	end
end

function drawbed()
	if not objects[1].made then
		spr(164,112,56,2,2)
	end
end

function drawover()
	cls()
	if game.over<15 then
		if timers.black>0 then
			cls()
		else
			drawgame()
		end
	else
		print("ennui",54,61)
	end
end
__gfx__
000000000000000000000000bbabb77bbabbbbbbbbbabbbbabbbbbbbbbbbbbbab3b33bb333b33b3bb3b3b33b3b33bb3b999d9999099d9999bb88abb0000000ba
00666f000066660000000000b848474bbbbbbabbbbbbbbbabbbbbbbbabbabbbb33b3bb333bb3bb3bb3b333bb33bbb33b99ddd99909ddd999bb878a0099dd9905
066ff1f00666f66055555555b484874bbbabbbbbbbbbbbbbbbbbbbabbbbbbbab3b33bb3bbb33bb3b3333b3bbb3b3b33b9ddddd990ddddd99ab3880d99dddd990
06fffff006ffff60d5dddddd4888888bbbbbabababbababbbbabbbbbbbbbbbbbbb3bb3bbb3b3b33b3b3333b3b3b3b3b3ddddddd90dddddd9b8830ddddddddd90
066ffff006ffff60d5dddddd4888888babbbbbbbbbbbbbbbbbbbbbbbbabbbbbbb3b333bbb3bbb3b3b33b3b33b3b3b3b39ddddddd0dddddddb870ddd99dddddd0
066ff1f00f1ff1f0dd5dddddabb00abbbbbbbbbbbbbbbabbbbbbbabbbbbbbbbb33b33b3333b33b33b3b33b3b3b3333b399ddddd909ddddd9bb0ddd9999ddddd0
00666f0000ffff00dd5ddddd00b04babbbabbbabbabbbbbbbbbbbbbbbbbbbbbb3b3b3b3bb33b3b3b3333b33b3b3b3b33999ddd99099ddd99b0ddd999999ddd90
00000000000000005555555500004bbbbbbbbbbbbbbbbbbbbabbbbabbbabbbba3b3b333b33bb3b3b3b3b33bbb3b33b3b9999d9990999d999099d99999999d990
47444444bb433433bb337673343bbbbb05555555bbbbbbabbbbbbbabbbbbbbbb999d9999999d99990333999903339999999d999000000000999d9999999d9990
7a744744b4344344bb33696388bbbabb0577757fabb4444444444444bbabbabb2e2e2e2e2e2e2e2e033399990333999999ddd99999ddd99999ddd99999ddd990
47447a74bb3b3333bb337673878bbbbb0777757fbb414141414141414bbbbbbb88888882e888888803339999033399999ddddd999ddddd999ddddd999ddddd90
44444744b4b43433bb767333b88babab07777577b44414141414141414bbbbbb4444488e288444440333999903339999ddddddd9ddddddd9ddddddd9ddddddd0
44744444bb434334bb69633343bbbbbb077775774f4f414141414141414bbabb44444482e844444409993333099933339ddddddd9ddddddd9ddddddd9dddddd0
47a74474b4334343bb767767388bbbbb077775774f4ff414141414141414bbbb4444444e24444444099933330999333399ddddd999ddddd999ddddd999ddddd0
447447a7bbb33433bb333696878bbbab077775774f4fff414141414141414bbb44444442e44444440999333309993333999ddd9900000000999ddd99999ddd90
44444474b4344343bb333767883bbbbb077775774f4fff4414141414141414ba4444444e2444444400000000000000009999d99922222222000000009999d990
022202222222022222202220999d9999099d99995654fff444444444444444bb44444442e4999999500000066500005655557777000000000000000005557777
0222022222220222222022202e0e2e202e2e2e2e5654ff414141414141414bbb4444444e2499cc9968888185588881855555777755557777544444440d557777
00000000000000000000000088805505555558885554ff414141414141414bab44444442e44cc8c458999f1658999f155555777755557777554444440d557777
02202222222222222222022044450606666654445554ff414141414141414bba4444488e28cccccc08959880089598805555777755557777554444440d557777
02202222222222222222022044456066666654445554f414141414141414bbbb44448882e888444408599880085998807777555577775555114444440d775555
90022222222222222222200944445666666544445554f414141414141414babb8888888e2888888858866885688668857777555577775555114444440d775555
999000000000000000000d9944444566665444444f4ff414141414141414bbbb88888882e8888888686886865868868577775555777755551144444407775555
9999d9999999d9999999d99944444566665444444f4ff414141414141414bbbb2e2e2e2e2e2e2e2e560000656600006677775555777755551144444407775555
b4444444555511aa0555111144444555555444444f4f414141414141414bbbab000000000000000055f577775555777755557777555577770577757754444444
4fffff44555511aa05dddddd44444440444c7c744f4f414141414141414bbbbb00770077666606605fff777755557777555577775555777705555555aaaaeaa7
4f444f4b555511880d66666d444444044447a7a74f4f414141414141414babbb0700770055555660fff8fddddddd4ddddddddddddddd3ddd0ddddddd5aaeee88
4f4f4f4b555518880d66666d44444404444c7c744f4414141414141414bbbbbb0700770055555660fff8ff55555455a5550050056ccc63330555555fbbeeee88
4f4f4f4a1111588c0d66666d444440444447a7444f4414141414141414bbbbbb0077007755555660f88ff58b55655a95558058056c0c63f3055555f5cbbee888
4f4fff4b1118888c0dd8dddd8888800888887888444414141414141414bbbbbb0077007755555d6053ff55885665a9a55508508565c563330055555fbbbb888c
44444444111888880d86666d8888888888888888ba414141414141414bbabbbb0700770066667d60fff5555566555555550050056565655d3a0555555cbbcccc
44bbbb440000000000000000e2e2e2e2e2e2e2e2bbb44444444444444bbbbbab070077007700770000000000000000000000000000000000b300000000000000
9994e4e05555777700991991555507775a5bbbbb0555777700551111000000003b88b3300f0000ff000000000000000000000000000000000000000077000000
99de490055557777190099195555077755b55abb055577770500111199ddd99938783b0900ff0f00000000000000000000004440000000000000000077700000
9dd49404555577779919009955557077b55bbbbb05557777055500119ddddd99b88b309900ffff44440000000000000000044f44000000000000000077770000
ddde490ee4e4e4e09199190055557077bb55abab0555777705551100ddddddd988b30dd9000f4fffff44000000000000004444f4440000000000000077700000
9dd490944949400e1991991977775505a55bbbbb07775555011155559ddddddd78d0dddd00f004444fff4000040000000004444f444000000000000077000000
99de404ee490049499199199777755054bbbbbbb077755550111555599ddddd98b0dddd900000000044ff4444f44400000004444f44440000000000000000000
999409444009494e919919917777555044abbbab077755550111555500000d99b000000000f0000000044ffffffff40000000444444444405000000000000000
999e0e4e04e4e4e41991991977775550b4bbbbbb07775555011155552220200900020222000000000044fff44444ff400000000444444444d500000000000000
9199199191991991babbbbab4495144100000000555577770000004444000000000000000000000004ff444ff0004f400000000004444455dd50000005555599
1991991919919919bbbb3bbb145755445555111155557777005705044055555550770077000000004ff40004f4004f400000000000444f555d55000005550059
9914449199222222bb3bbbbb557754495555111155557777775665000556606655007700000000004f400004f4004f40000000000000465555d5500005550659
91944222222dddd5bbbbbabb77757541555511115555777777566500056600065e507700000000044f400004f4004f4000000000000065655555550005550059
199422dddddddd57bbbbbbb355577549111155555777555500766070056600066e5ee0770000f004040000004f404f400000000600666656555555500555065d
99192ddddddddd573abbbbbb77777549111155555777555500660070056666666ee5e077000000f44f400004f4004f4000000000666666656555550005550059
91992dddddddddd5bbb3babb77777541111155555777555577007700056666676ee5e700000f0f004f400004f4004f4000000000666666665655500005550659
19912ddddddddd57babbbbbb77555449111155555777555577007700056667766eee570000f0ff004ff4444ff404ff4000000000676666665565000005555599
91992ddddddddd57bb3bbbb35555e441007700770077007700770077056766666eee507700ff4000444ffff4004ff400bbbbbbbb067666666660000000005000
19912ddddddddd55abbbbbbb5eee5559007700770077007700770076056665665ee70077ff4f400000044f40004f4000bf4444bb067666766660000066665660
99192dddddddddd5bbbab3bb755577597700770007007700770077060556666655007700004ff40000000400004f40004ff4444b006776776660000066665660
91992dddddddddd5b3bbbbba7777775177007700070077007700770607555555570077000004ff400000000044ff400044ff444b00066777776000006ccc5660
19912dddddddddd5bbbbbbbb77777759007700770077007700770076007700770077007700004ff440000000fff40000bbbbbbbb00000667776000006ccc56d0
9914222dddddddd5bbabbbbb777775590077007700770077007700760077007700770077000004fff4444444ff400000bffffffb000000066760000066665d60
9194422222222222b3bbb3b357575541770077000700770077007706070077007700770000000044ffffffff4400000044ffff44000000006600000066667660
1991991919919919bbabbbbb454544197700770007007700770077000700770077007700000000004444444400000000444ff44b000000000000000077007700
000000fd00000000d5600556565005650077007700000000000000000555555944344434443447a7000000000888800000000000000000000000000000005000
00666f0d00666600d8888185d888818500770077007700776d5dd5d606660059b4434377444343740011110800111f0000555600006566000000000066665660
066ff1fd0666f6600d8599100d85991077007700770077006dddddd666668a594b344b3a343434340111111801111cf006556560065664f055500000cccc5660
06fffffd06ffff6008d9598008d9598077007700770077006dddddd66666005943444bb3437344430114111801111ff00565565005655ff057500000cccc5660
066ffffd06ffff6008d9998008d99980007700770077007766dddd666665a85d7a3a7444443a74341144111801144ff00666566005556ff058500000cccc5660
066ff1fd0f1ff1f00d888f100d888f100077007700770077066666676655005973474444474343440fcffcf001114cf0064ff460055664f059500000cccc5d60
00666f0df0ffff0fd8888185d88881857700770077007700770077000555a85944343444a734443400ffff0000111f0000ffff00006566005b50000066667d60
000000fdddddddddd550055656500656770077007700770077007700055555594443434433444443000000000000100000000000000000005550000077007700
5565555555655555bb655555b5555564555655ab5565555400000000000000000000000000000000000000000000000000000000000000000000000000000000
555555555555655555556555555565445555500b55556544050000000e8e8e8e8000000004400000000000000000000000000000000000567000000000000000
6556556555565555bb565555b55555545555000b555655550550000008e00008e800000000440000000000000000000000000000000055567000000000000000
5555555565555555b5555555555655445550000065554545055500008e8000000e8e800000044000000000000000000000000000000555570000000000000000
556555555555555555555555b55555545600000b555555540055500888e8e8e8e8e8e80000004400000000000000000000000000005555670000000000000000
5555556555555565bbb55565b55565545550000055555544000555668e8e8e8e8e88880000000440000000000000000000000000005556670000000000000000
5555565555555555b5555555bb555545565550505555554400005555688888888888880000000044000000000000000000000000055556700000000700000000
6555555565565555bb5655550bbb5554555555556556554400005556888888888855580000000004400000000000000000000000055556700000077700000000
44484441919919910199199191991990000000009199199100065568888888888855880000000000440000000000000000000000055557000007766500000000
44888444199199190991991919919910199199191991991900065685555588888558880000000000044000000000000000000000555567007776665000000000
48886845991991990919919999199190991991999919919900066888855588888588880000000000004400000000000000000000555670776655555000000000
88868881919919910199199191991990919919919199199100848888885558885588880000000000000440000000000000000000055666666555550000000000
48688845199199190991991919919910199199191991991900484888888555855588880000000000000044000000000000848484840066555555500000000000
44888445991991990919919999199190991991999919919900848888888855555888880000000000000004400000550008484848440055555550000000000000
54581554919919910199199191991990919919919199199100484888888885558888880000000000000000444445550004848484844455555000000000000000
00000000199199190991991919919910199199190000000000848888888855558888880000000000000000444555050008484800084800000000000000000000
babbbbab0199199100000000000000002222222144991441004848888885558558888800bbabbbbb00000445550505000484000004840000000000555bbbbb50
bbbb3bbb0991991909919919199199192ddddd5555559444008488888855588855588800b848484b000005550505000008400000084800000000005b5555555b
bb3bbb880919919909199199488444492dddd57777775449004848888555888885558800b4848777000555050500000000000000848400000000000bb555b55b
bbbbb8780199199101991991455444442dddd577777754410084888855588888888888004888888705550505000000000000000048480000000000abbbbbbbbb
bbbbb8830991991909919919444444542dddd557777554490048485555888888888880004888888b0505050000000000000000048484000000000abbbbbbeeb0
3a88bbb70919919909199199a4444455d2d5d25555575449008488888888888888880000abb00abb050500000000000000000008484800000000abbbbbbb0eee
bb878a8801991991019919914a444451d55757577775544100484888888888880000000000b04bab050000000000000000000004848000000000bbbbb00000e0
bab88b87000000000991991944444415577775755557744900000000000000000000000000004bbb00000000000000000000000000000000000abbbbbf008000
b5bb5bb55b6b5bbbb5b5bb5b5555555557777757777774410577757755557777555577775555777755557777008800000990008800000000000b3bbbbff08800
5bb5b5b55bb555555555555555555555557777757777744905555555555577775555777755557777555577770088800099900888990000000000a3bbbfff8800
6556556565565b65655655656556556555777775777774490ddddddddddddddddddddddddddddddddddddddd400880f0990008809990000000000b3bbbb08800
5555555555555555455555555555555557577757777774410666544455ffffff55555553550050056666655df0000400f0000f000990f000000000b3bbbb0000
5565555555655555556555555565555557757757777774490566655555f5ffff55555333555055056606655d09900000400000f000f004000000000a3bbbb000
55455564455545654555446555545465d5775577777774490055555555f5ffff555553b3550550556565655d09990000099f00000400088000000ab3b33bb000
4544475555554645455444455445564422552227777774413a05555555ffffff55555333550050056565655d00990000999040000000088800ab3a3b3b3bb000
45444a744445455444444444455445541991922245454419b300000000000000000000000000000000000000000000009900000000000088bb33b3b333330000
00000000000000000000000000000000000000000000000000000000000000000000000000000000000000000000000000000000000000000000000000000000
00000000000000000000000000000000000000000000000000000000000044000000000000000005000000000000000000000000000000000000000000050000
000000600006666666660000003333300000000000000000000000000004f40000000000000000555000000000000000000000000000000000fffff000050000
000006600066600000666000003333333000000000000000000000444000f4400000000000000555550000000000000000000000ffffffffff66666f00050000
0000606006600000000066000033335333000000000000000000004f4000ff000000000000007755555000000000000000ffffff555555555ff666f000500000
0006066006000000000006000003335353300000000000000000004f40044f40000000000005758ee5550000000000000f66ff555555555555ff6f0000050000
0060606006600000000066000000353353530000bb0000000000004f404f4f4000000440005555e80e555000000000000f6666fffffffffffffff00000005000
06666556066ccccccccc660000005335535333bbbb000000000400ff44ff4ff000000f40005555e00e55550000000000f6666666ffaacccbbbb2f00000050000
0000066566666666666666000000035333533bbbbb000000004f44ff4ff404f400004f400055555eee55555000000007ff6666666faaaccbbb22f00000500000
00000065556667776777660000000533553bbb5bbb000000004ff0f4ff4044ff4404f4000055555555555555000000000ff666666faaaccbb222f00000050000
0000000655566777677776000000000533355555550000000004ff4ff4004f4ff444f40000655555555555550000000000fff66fffaaaccb9222f00000050000
0000000655566675aa5776000000000003bb555665555500004444ff4f44f404fffff40000666555555558555000000000f5ffff5f8aaac9992ef00000050000
000000005556667aaaa77600000000000bbb56656666665004fffff44fffff404004ff4000066655555588555500000000f555ff5f88aa99999ef00000050000
0000000065566775aa566600000000000bbb5666500006504ff44440044444f4444f440000006665555cc55955a0000000f555555f888999999ef00000050000
000000000656677a55a7660000000000bbbb5506655004504f4004f444004ff4fff4000000000066655c55555a55000000f555555f8889999991f00000555000
0000000006666777777776000000000000b0550066500650044004fff4004f44f44000000000000665555b555555500000f555555f1119999911f00000999000
00000000066666666366660000000000000065500645064000000044f4004fff40000000000000006655555aa555000000f555555f1111111111f00000444000
0000000006666bb66366660000000000000066500665045000000004f4444ff40000000000000000666655aa5550000000f555555f1111111111f0000049f000
000000000666666b366bb6000000000000000650004506500000000f4ffff4f400000000000000000066655a5500000000f555555f1111111111f000004f4000
000000000666666663b666000000000000000455004506000000004f4f44f0f40000000000000000000666555000000000ff55555f7575571111f00000f9f000
000000000066666636666000000000000000006500650000000004f44f4044f400000000000000000000666500000000000fff555f7575571111f000004ff000
00000000000666666666000000000000000000640064000000000040ff4004f40000000000000000000000000000000000000fffff7575571ffff00000ff4000
00000000000000000000000000000000000000600000000000000000f4000040000000000000000000000000000000000000000ffffffffff000000000000000
00000000000000000000000000000000000000000000000000000000400000000000000000000000000000000000000000000000000000000000000000000000
00000000000000000000000000000000000000000000000000000000000000000000000000000000000000000000000000000000000000000000000000000000
00000000000000000000000000000000000000000000000000000000000000000000000000000000000000000000000000000000000000000000000000000000
00000000000000000000000000000000000000000000000000000000000000000000000000000000000000000000000000000000000000000000000000000000
00000000000000000000000000000000000000000000000000000000000000000000000000000000000000000000000000000000000000000000000000000000
00000000000000000000000000000000000000000000000000000000000000000000000000000000000000000000000000000000000000000000000000000000
00000000000000000000000000000000000000000000000000000000000000000000000000000000000000000000000000000000000000000000000000000000
00000000000000000000000000000000000000000000000000000000000000000000000000000000000000000000000000000000000000000000000000000000
00000000000000000000000000000000000000000000000000000000000000000000000000000000000000000000000000000000000000000000000000000000
__gff__
c0c000ff000000000000000000000000000000000000000000000000000000000000000000000000000000000000000008000000000000000000000000000000000000000000000000000000000000000800000000000000000000000000000000000000000000000000000000000000c0c00000000000000000000000000000
0000000000000000000000000000000000000000000000000000000000000000000000000000000000ff0000000000000000000000000000000000000000000000000000000000000000000000000000000000000000000000000000000000000000200000000000000000000000000000000000000000000000000000000000
__map__
0202020202020202020202020202020200000000000000000000000000000000000000000000000000000000000000000000000000000000000000000000000000000000000000000000000000000000000000000000000000000000000000000000000000000000000000000000000000000000000000000000000000000000
07070405060505828184a9040705051200000000000000000000000000000000000000000000000000000000000000000000000000000000000000000000000000000000000000000000000000000000000000000000000000000000000000000000000000000000000000000000000000000000000000000000000000000000
07a0481d1d470f81b3b3b0b1b2b2441200000000000000000000000000000000000000000000000000000000000000000000000000000000000000000000000000000000000000000000000000000000000000000000000000000000000000000000000000000000000000000000000000000000000000000000000000000000
070e202121221f83101010101010131200000000000000000000000000000000000000000000000000000000000000000000000000000000000000000000000000000000000000000000000000000000000000000000000000000000000000000000000000000000000000000000000000000000000000000000000000000000
075f0c0c0c0c4085105758767556131200000000000000000000000000000000000000000000000000000000000000000000000000000000000000000000000000000000000000000000000000000000000000000000000000000000000000000000000000000000000000000000000000000000000000000000000000000000
070d192324181f83106768646639131200000000000000000000000000000000000000000000000000000000000000000000000000000000000000000000000000000000000000000000000000000000000000000000000000000000000000000000000000000000000000000000000000000000000000000000000000000000
070d293334280c2d2d2da294429494a300000000000000000000000000000000000000000000000000000000000000000000000000000000000000000000000000000000000000000000000000000000000000000000000000000000000000000000000000000000000000000000000000000000000000000000000000000000
072f2c2c2c2c2c2c2c4391919150515300000000000000000000000000000000000000000000000000000000000000000000000000000000000000000000000000000000000000000000000000000000000000000000000000000000000000000000000000000000000000000000000000000000000000000000000000000000
0714552c2c2c2c46542e92919160616300000000000000000000000000000000000000000000000000000000000000000000000000000000000000000000000000000000000000000000000000000000000000000000000000000000000000000000000000000000000000000000000000000000000000000000000000000000
07b6b7b8b9ba4132313fa1959595959000000000000000000000000000000000000000000000000000000000000000000000000000000000000000000000000000000000000000000000000000000000000000000000000000000000000000000000000000000000000000000000000000000000000000000000000000000000
0762625252625252525204040415161700000000000000000000000000000000000000000000000000000000000000000000000000000000000000000000000000000000000000000000000000000000000000000000000000000000000000000000000000000000000000000000000000000000000000000000000000000000
0452625262526262625204070725262700000000000000000000000000000000000000000000000000000000000000000000000000000000000000000000000000000000000000000000000000000000000000000000000000000000000000000000000000000000000000000000000000000000000000000000000000000000
045252626252625252526c300735363700000000000000000000000000000000000000000000000000000000000000000000000000000000000000000000000000000000000000000000000000000000000000000000000000000000000000000000000000000000000000000000000000000000000000000000000000000000
00008b8ba0a0a000000000000000000000000000000000000000000000000000000000000000000000000000000000000000000000000000000000000000000000000000000000000000000000000000000000000000000000000000000000000000000000000000000000000000000000000000000000000000000000000000
0000a0a0a0a0a0a0a00000000000000000000000000000000000000000000000000000000000000000000000000000000000000000000000000000000000000000000000000000000000000000000000000000000000000000000000000000000000000000000000000000000000000000000000000000000000000000000000
0000000000000000000000000000000000000000000000000000000000000000000000000000000000000000000000000000000000000000000000000000000000000000000000000000000000000000000000000000000000000000000000000000000000000000000000000000000000000000000000000000000000000000
0000000000000000000000000000000000000000000000000000000000000000000000000000000000000000000000000000000000000000000000000000000000000000000000000000000000000000000000000000000000000000000000000000000000000000000000000000000000000000000000000000000000000000
0000000000000000000000000000000000000000000000000000000000000000000000000000000000000000000000000000000000000000000000000000000000000000000000000000000000000000000000000000000000000000000000000000000000000000000000000000000000000000000000000000000000000000
0000000000000000000000000000000000000000000000000000000000000000000000000000000000000000000000000000000000000000000000000000000000000000000000000000000000000000000000000000000000000000000000000000000000000000000000000000000000000000000000000000000000000000
0000000000000000000000000000000000000000000000000000000000000000000000000000000000000000000000000000000000000000000000000000000000000000000000000000000000000000000000000000000000000000000000000000000000000000000000000000000000000000000000000000000000000000
0000000000000000000000000000000000000000000000000000000000000000000000000000000000000000000000000000000000000000000000000000000000000000000000000000000000000000000000000000000000000000000000000000000000000000000000000000000000000000000000000000000000000000
0000000000000000000000000000000000000000000000000000000000000000000000000000000000000000000000000000000000000000000000000000000000000000000000000000000000000000000000000000000000000000000000000000000000000000000000000000000000000000000000000000000000000000
0000000000000000000000000000000000000000000000000000000000000000000000000000000000000000000000000000000000000000000000000000000000000000000000000000000000000000000000000000000000000000000000000000000000000000000000000000000000000000000000000000000000000000
0000000000000000000000000000000000000000000000000000000000000000000000000000000000000000000000000000000000000000000000000000000000000000000000000000000000000000000000000000000000000000000000000000000000000000000000000000000000000000000000000000000000000000
0000000000000000000000000000000000000000000000000000000000000000000000000000000000000000000000000000000000000000000000000000000000000000000000000000000000000000000000000000000000000000000000000000000000000000000000000000000000000000000000000000000000000000
0000000000000000000000000000000000000000000000000000000000000000000000000000000000000000000000000000000000000000000000000000000000000000000000000000000000000000000000000000000000000000000000000000000000000000000000000000000000000000000000000000000000000000
0000000000000000000000000000000000000000000000000000000000000000000000000000000000000000000000000000000000000000000000000000000000000000000000000000000000000000000000000000000000000000000000000000000000000000000000000000000000000000000000000000000000000000
0000000000000000000000000000000000000000000000000000000000000000000000000000000000000000000000000000000000000000000000000000000000000000000000000000000000000000000000000000000000000000000000000000000000000000000000000000000000000000000000000000000000000000
0000000000000000000000000000000000000000000000000000000000000000000000000000000000000000000000000000000000000000000000000000000000000000000000000000000000000000000000000000000000000000000000000000000000000000000000000000000000000000000000000000000000000000
0000000000000000000000000000000000000000000000000000000000000000000000000000000000000000000000000000000000000000000000000000000000000000000000000000000000000000000000000000000000000000000000000000000000000000000000000000000000000000000000000000000000000000
0000000000000000000000000000000000000000000000000000000000000000000000000000000000000000000000000000000000000000000000000000000000000000000000000000000000000000000000000000000000000000000000000000000000000000000000000000000000000000000000000000000000000000
0000000000000000000000000000000000000000000000000000000000000000000000000000000000000000000000000000000000000000000000000000000000000000000000000000000000000000000000000000000000000000000000000000000000000000000000000000000000000000000000000000000000000000
